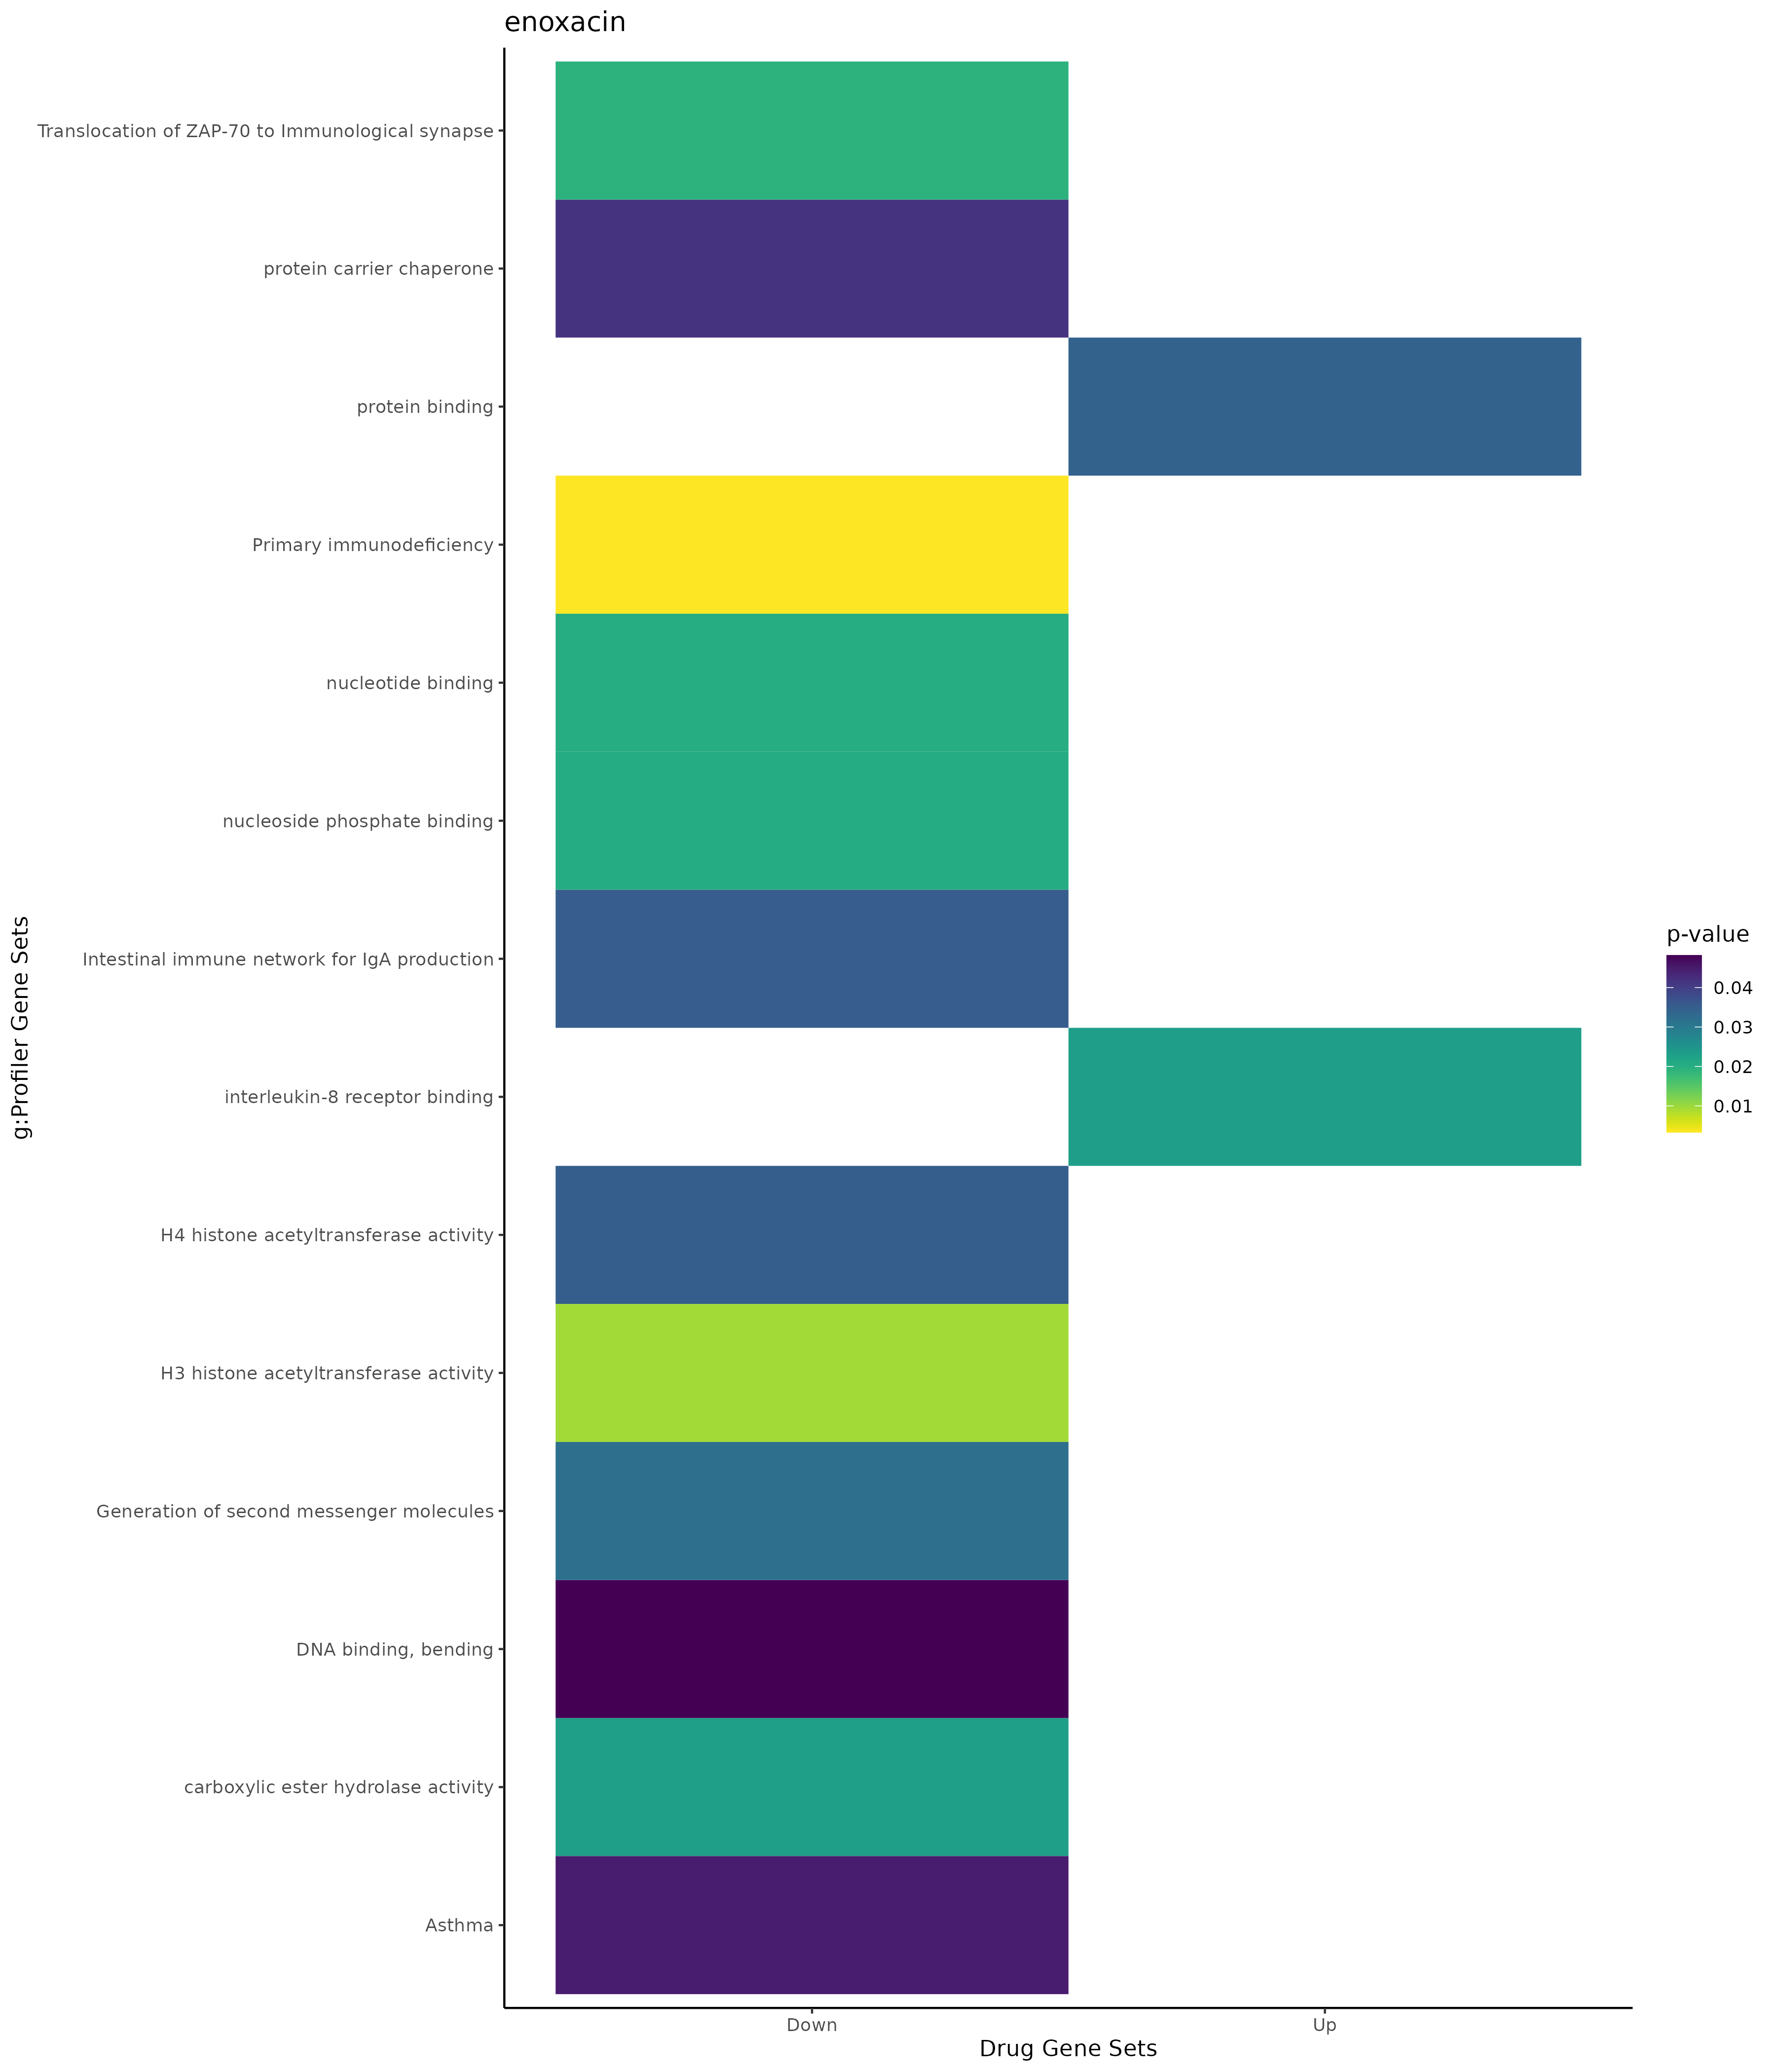

The data file committed next to this chart (first rows):
; query; significant; p_value; term_size; query_size; intersection_size; precision; recall; term_id; source; term_name; effective_domain_size; source_order; set
1; query_1; TRUE; 0,0303967719416802; 902; 96; 15; 0,15625; 0,016629711751663; GO:0032446; GO:BP; protein modification by small protein co…; 21092; 8751; Up
2; query_1; TRUE; 0,0452613424382573; 1051; 96; 16; 0,166666666666667; 0,0152235965746908; GO:0070647; GO:BP; protein modification by small protein co…; 21092; 18959; Up
3; query_1; TRUE; 0,0456454438784926; 168; 70; 6; 0,0857142857142857; 0,0357142857142857; GO:0006606; GO:BP; protein import into nucleus; 21092; 2574; Up
4; query_1; TRUE; 1,72322023811844e-06; 4215; 97; 44; 0,45360824742268; 0,0104389086595492; GO:0005654; GO:CC; nucleoplasm; 21690; 310; Up
5; query_1; TRUE; 0,000479271259436269; 5505; 85; 42; 0,494117647058824; 0,00762942779291553; GO:0031981; GO:CC; nuclear lumen; 21690; 1449; Up
6; query_1; TRUE; 0,000833306854155052; 5419; 82; 40; 0,48780487804878; 0,00738143568924156; GO:0005829; GO:CC; cytosol; 21690; 468; Up
7; query_1; TRUE; 0,000849832163347213; 12270; 70; 58; 0,828571428571429; 0,00472697636511817; GO:0005737; GO:CC; cytoplasm; 21690; 383; Up
8; query_1; TRUE; 0,00398926399432054; 6637; 97; 50; 0,515463917525773; 0,00753352418261263; GO:0031974; GO:CC; membrane-enclosed lumen; 21690; 1443; Up
9; query_1; TRUE; 0,00398926399432054; 6637; 97; 50; 0,515463917525773; 0,00753352418261263; GO:0043233; GO:CC; organelle lumen; 21690; 2127; Up
10; query_1; TRUE; 0,00398926399432054; 6637; 97; 50; 0,515463917525773; 0,00753352418261263; GO:0070013; GO:CC; intracellular organelle lumen; 21690; 2713; Up
11; query_1; TRUE; 0,00441288671268049; 1707; 96; 21; 0,21875; 0,0123022847100176; GO:1902494; GO:CC; catalytic complex; 21690; 4010; Up
12; query_1; TRUE; 0,00608826620947899; 883; 69; 12; 0,173913043478261; 0,0135900339750849; GO:0016604; GO:CC; nuclear body; 21690; 897; Up
13; query_1; TRUE; 0,0130197179658267; 940; 81; 13; 0,160493827160494; 0,0138297872340426; GO:0140535; GO:CC; intracellular protein-containing complex; 21690; 3962; Up
14; query_1; TRUE; 0,0190295230457062; 38; 7; 2; 0,285714285714286; 0,0526315789473684; GO:0080008; GO:CC; Cul4-RING E3 ubiquitin ligase complex; 21690; 3154; Up
15; query_1; TRUE; 0,0236474437578732; 314; 96; 8; 0,0833333333333333; 0,0254777070063694; GO:0000151; GO:CC; ubiquitin ligase complex; 21690; 24; Up
16; query_1; TRUE; 0,0380772260724444; 184; 12; 3; 0,25; 0,016304347826087; GO:0031461; GO:CC; cullin-RING ubiquitin ligase complex; 21690; 1332; Up
17; query_1; TRUE; 0,0394730587629283; 878; 96; 13; 0,135416666666667; 0,0148063781321185; GO:1990234; GO:CC; transferase complex; 21690; 4216; Up
18; query_1; TRUE; 0,0232519641993236; 3; 67; 2; 0,0298507462686567; 0,666666666666667; GO:0005153; GO:MF; interleukin-8 receptor binding; 20166; 1653; Up
19; query_1; TRUE; 0,0341883810332947; 14832; 99; 89; 0,898989898989899; 0,00600053937432578; GO:0005515; GO:MF; protein binding; 20166; 1879; Up
20; query_1; TRUE; 0,0206513180846934; 117; 78; 6; 0,0769230769230769; 0,0512820512820513; MIRNA:hsa-miR-211-3p; MIRNA; hsa-miR-211-3p; 14830; 402; Up
21; query_1; TRUE; 0,0106749254227375; 15291; 99; 93; 0,939393939393939; 0,00608200902491662; TF:M08526_1; TF; Factor: E2F-3:HES-7; motif: NNNSGCGCSNNN…; 19943; 1481; Up
22; query_1; TRUE; 0,017881905644361; 3047; 91; 31; 0,340659340659341; 0,0101739415818838; TF:M09905_1; TF; Factor: SAP-1; motif: NNCCGGAAGTGN; matc…; 19943; 1877; Up
23; query_1; TRUE; 0,017916261317614; 8181; 96; 61; 0,635416666666667; 0,00745630118567412; TF:M07380_1; TF; Factor: E2F-4; motif: NTTTCSCGCC; match …; 19943; 1515; Up
24; query_1; TRUE; 0,0195752884202825; 10596; 85; 65; 0,764705882352941; 0,00613439033597584; TF:M00736; TF; Factor: E2F-1:DP-1; motif: TTTCSCGC; 19943; 1422; Up
25; query_1; TRUE; 0,0261605560077398; 14878; 99; 91; 0,919191919191919; 0,00611641349643769; TF:M11530; TF; Factor: E2F-2; motif: NWTTTGGCGCCAWWNN; 19943; 1468; Up
26; query_1; TRUE; 0,028375233198426; 4770; 98; 43; 0,438775510204082; 0,0090146750524109; TF:M03977_1; TF; Factor: ETS1; motif: ACCGGAARYN; match c…; 19943; 2165; Up
27; query_1; TRUE; 0,0332582577387295; 5043; 91; 42; 0,461538461538462; 0,0083283759666865; TF:M11396_1; TF; Factor: Erg; motif: NACCGGAARTN; match c…; 19943; 2037; Up
28; query_1; TRUE; 0,0495174324908427; 13280; 97; 83; 0,855670103092783; 0,00625; TF:M07380; TF; Factor: E2F-4; motif: NTTTCSCGCC; 19943; 1514; Up
29; query_1; TRUE; 2,28327490091655e-05; 5836; 242; 108; 0,446280991735537; 0,0185058259081563; GO:0048856; GO:BP; anatomical structure development; 21092; 15126; Down
30; query_1; TRUE; 7,23379619727388e-05; 4823; 242; 93; 0,384297520661157; 0,0192826041882646; GO:0007275; GO:BP; multicellular organism development; 21092; 3162; Down
31; query_1; TRUE; 7,66455465615086e-05; 7494; 239; 126; 0,527196652719665; 0,0168134507606085; GO:0051716; GO:BP; cellular response to stimulus; 21092; 16044; Down
32; query_1; TRUE; 0,000119910547187951; 75; 29; 5; 0,172413793103448; 0,0666666666666667; GO:0071260; GO:BP; cellular response to mechanical stimulus; 21092; 19267; Down
33; query_1; TRUE; 0,000130394786417607; 4369; 242; 86; 0,355371900826446; 0,0196841382467384; GO:0048731; GO:BP; system development; 21092; 15011; Down
34; query_1; TRUE; 0,000279873047548077; 14; 73; 4; 0,0547945205479452; 0,285714285714286; GO:0045348; GO:BP; positive regulation of MHC class II bios…; 21092; 13216; Down
35; query_1; TRUE; 0,00028195648178084; 14; 16; 3; 0,1875; 0,214285714285714; GO:0002756; GO:BP; MyD88-independent toll-like receptor sig…; 21092; 1389; Down
36; query_1; TRUE; 0,000286322707283124; 3591; 242; 74; 0,305785123966942; 0,0206070732386522; GO:0048513; GO:BP; animal organ development; 21092; 14815; Down
37; query_1; TRUE; 0,00030136858067674; 7463; 242; 125; 0,516528925619835; 0,0167492965295458; GO:0032501; GO:BP; multicellular organismal process; 21092; 8794; Down
38; query_1; TRUE; 0,000314216662688826; 6424; 242; 112; 0,462809917355372; 0,0174346201743462; GO:0032502; GO:BP; developmental process; 21092; 8795; Down
39; query_1; TRUE; 0,000721154525555563; 2405; 47; 19; 0,404255319148936; 0,0079002079002079; GO:0071310; GO:BP; cellular response to organic substance; 21092; 19316; Down
40; query_1; TRUE; 0,00103556179562777; 9000; 239; 140; 0,585774058577406; 0,0155555555555556; GO:0050896; GO:BP; response to stimulus; 21092; 15390; Down
41; query_1; TRUE; 0,00106960659581214; 19; 73; 4; 0,0547945205479452; 0,210526315789474; GO:0045346; GO:BP; regulation of MHC class II biosynthetic …; 21092; 13214; Down
42; query_1; TRUE; 0,00133351218578868; 20; 73; 4; 0,0547945205479452; 0,2; GO:0045342; GO:BP; MHC class II biosynthetic process; 21092; 13210; Down
43; query_1; TRUE; 0,00138338410630408; 145; 72; 7; 0,0972222222222222; 0,0482758620689655; GO:0050729; GO:BP; positive regulation of inflammatory resp…; 21092; 15260; Down
44; query_1; TRUE; 0,00267383211455295; 118; 34; 5; 0,147058823529412; 0,0423728813559322; GO:0032649; GO:BP; regulation of interferon-gamma productio…; 21092; 8885; Down
45; query_1; TRUE; 0,00278790410747229; 119; 34; 5; 0,147058823529412; 0,0420168067226891; GO:0032609; GO:BP; interferon-gamma production; 21092; 8845; Down
46; query_1; TRUE; 0,00342499507382883; 3034; 208; 56; 0,269230769230769; 0,018457481872116; GO:0010033; GO:BP; response to organic substance; 21092; 4303; Down
47; query_1; TRUE; 0,00371926575281822; 218; 36; 6; 0,166666666666667; 0,0275229357798165; GO:0002440; GO:BP; production of molecular mediator of immu…; 21092; 1084; Down
48; query_1; TRUE; 0,00466241746298802; 1507; 72; 18; 0,25; 0,0119442601194426; GO:0051240; GO:BP; positive regulation of multicellular org…; 21092; 15678; Down
49; query_1; TRUE; 0,00509265048288275; 1349; 139; 25; 0,179856115107914; 0,0185322461082283; GO:0040011; GO:BP; locomotion; 21092; 11442; Down
50; query_1; TRUE; 0,00622386924040988; 477; 68; 10; 0,147058823529412; 0,0209643605870021; GO:0001819; GO:BP; positive regulation of cytokine producti…; 21092; 586; Down
51; query_1; TRUE; 0,00961573642792101; 324; 29; 6; 0,206896551724138; 0,0185185185185185; GO:0071496; GO:BP; cellular response to external stimulus; 21092; 19492; Down
52; query_1; TRUE; 0,0118458427117422; 336; 29; 6; 0,206896551724138; 0,0178571428571429; GO:0104004; GO:BP; cellular response to environmental stimu…; 21092; 22459; Down
53; query_1; TRUE; 0,0118458427117422; 336; 29; 6; 0,206896551724138; 0,0178571428571429; GO:0071214; GO:BP; cellular response to abiotic stimulus; 21092; 19224; Down
54; query_1; TRUE; 0,013011240919609; 3234; 143; 43; 0,300699300699301; 0,0132962275819419; GO:0044260; GO:BP; cellular macromolecule metabolic process; 21092; 12680; Down
55; query_1; TRUE; 0,013249920837104; 3049; 49; 20; 0,408163265306122; 0,00655952771400459; GO:0070887; GO:BP; cellular response to chemical stimulus; 21092; 19091; Down
56; query_1; TRUE; 0,0132864723517532; 6551; 237; 106; 0,447257383966245; 0,016180735765532; GO:0007154; GO:BP; cell communication; 21092; 3050; Down
57; query_1; TRUE; 0,0144550843965082; 76; 34; 4; 0,117647058823529; 0,0526315789473684; GO:0032729; GO:BP; positive regulation of interferon-gamma …; 21092; 8965; Down
58; query_1; TRUE; 0,0152642129027415; 6309; 202; 90; 0,445544554455446; 0,014265335235378; GO:0048518; GO:BP; positive regulation of biological proces…; 21092; 14820; Down
59; query_1; TRUE; 0,0159289206805463; 3938; 73; 30; 0,410958904109589; 0,00761808024377857; GO:0006950; GO:BP; response to stress; 21092; 2880; Down
60; query_1; TRUE; 0,019113702192168; 140; 110; 7; 0,0636363636363636; 0,05; GO:0030879; GO:BP; mammary gland development; 21092; 8032; Down
... 28 more rows
